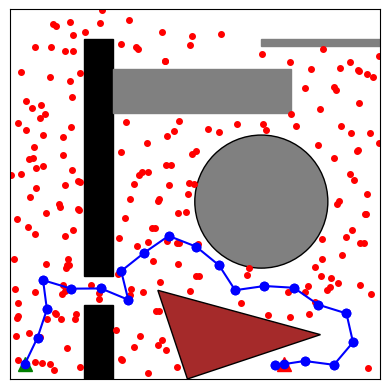

Write the Python code that produced this figure.
import matplotlib.pyplot as plt
import matplotlib.patches as patches
import numpy as np
import random as random

fig, ax = plt.subplots()

ax.set_xlim(0,25)
ax.set_ylim(0,25)
ax.set_aspect('equal')
ax.grid(False)
ax.set_xticks([])
ax.set_yticks([])

e1 = patches.Rectangle((5,7), 2, 16, edgecolor='black', facecolor='black')
e2 = patches.Rectangle((5,0), 2, 5, edgecolor='black', facecolor='black')
w1 = patches.Rectangle((7,18), 12, 3, edgecolor='grey', facecolor='grey')
w2 = patches.Rectangle((17,22.5), 8, 0.5, edgecolor='grey', facecolor='grey')
t = patches.Polygon([(12,0), (21, 3), (10,6) ], closed =True, edgecolor='black', facecolor='brown')
s = patches.Circle((17,12), 4.5, edgecolor='black', facecolor='gray')
pat = [e1, e2,s, w1, t, w2]
for i in pat:
    ax.add_patch(i)

ax.plot(1, 1, 'g^', label="Start", markersize=10)
ax.plot(18.5, 1, 'r^', label="End", markersize=10)

#olist = pat

class Node():
    def __init__(self, p, parent=None):
        self.p = np.array(p)
        self.parent = parent

step_length = 2
increments = 0.25

class Journey():
    def __init__(self, start, end, obstacle_list, x_dim, y_dim): #olist = obstacle list nlist = node list
        self.start = np.array(start)
        self.end = np.array(end)
        self.olist = obstacle_list
        self.nlist = [Node(start)]
        self.x_dim = x_dim
        self.y_dim = y_dim
        self.complete = False

    def in_plot(self, pt):
        if 0<pt[0]<self.x_dim and 0<pt[1]<self.y_dim:
            return True
        else:
            return False

    def get_new_node(self):
        pt_found = False
        while not pt_found:
            if random.random() <= 0.1:
                x = self.end[0]
                y = self.end[1]
            else:
                x = random.random()*self.x_dim
                y = random.random()*self.y_dim
            for i in self.olist:
                if not i.contains_point(ax.transData.transform((x,y))):
                    pt_found = True

        n = np.array((x,y))
        nearest_node = None
        min_dist = self.x_dim+self.y_dim # just to create a value ST it will always be greater than distance between anytwo points in plot
        for i in self.nlist:
            dist = np.absolute(np.linalg.norm(n-i.p))
            if dist <= min_dist:
                min_dist = dist
                nearest_node = i

        collision = False
        #theta = np.arctan((y - nearest_node.p[1]) / (x - nearest_node.p[0]))
        #increment_vector = np.array(((increments)*np.cos(theta), (increments)*np.sin(theta)))
        increment_vector = np.array(increments*(n-nearest_node.p)/np.linalg.norm(n-nearest_node.p))
        for j in range(1,int(step_length/increments)+1):
            for k in self.olist:
                if k.contains_point(ax.transData.transform((nearest_node.p+increment_vector*j))) or k.contains_point(ax.transData.transform((nearest_node.p+increment_vector*j+increment_vector))) or not self.in_plot((nearest_node.p+increment_vector*j)):
                    collision = True
        if not collision:
            self.nlist.append(Node((nearest_node.p+step_length*increment_vector/np.linalg.norm(increment_vector)),nearest_node))

        if np.linalg.norm(self.nlist[-1].p - self.end) < 1:
            self.complete = True



rrt1 = Journey((1,1), (18.5,1), pat, 25, 25)

#c = 0
while not rrt1.complete:
    rrt1.get_new_node()
    # c +=1
    # if c%150 == 0:
    #     print(c)

for i in rrt1.nlist:
    plt.plot(i.p[0], i.p[1], 'ro', markersize = "4" )

# for i in rrt1.nlist:
#     print(i.p)
#     print(i.parent)

node1 = rrt1.nlist[-1]
p1 = node1.p
p2 = rrt1.end
c = True
while c:
    ax.plot([p2[0], p1[0]], [p2[1], p1[1]], marker='o', linestyle='-', color='b')
    if np.linalg.norm(p1-rrt1.start) == 0:
        c = False
    else:
        node2 = node1
        node1 = node1.parent
        p1 = node1.p
        p2 = node2.p



plt.show()
# circle = patches.Circle((5, 5), radius=3)
# pat.append(circle)
#
# for i in ax.patches:
#     print(i)
#     if i.contains_point((13,3)):
#         print("Yes")
#     else:
#         print("no")

